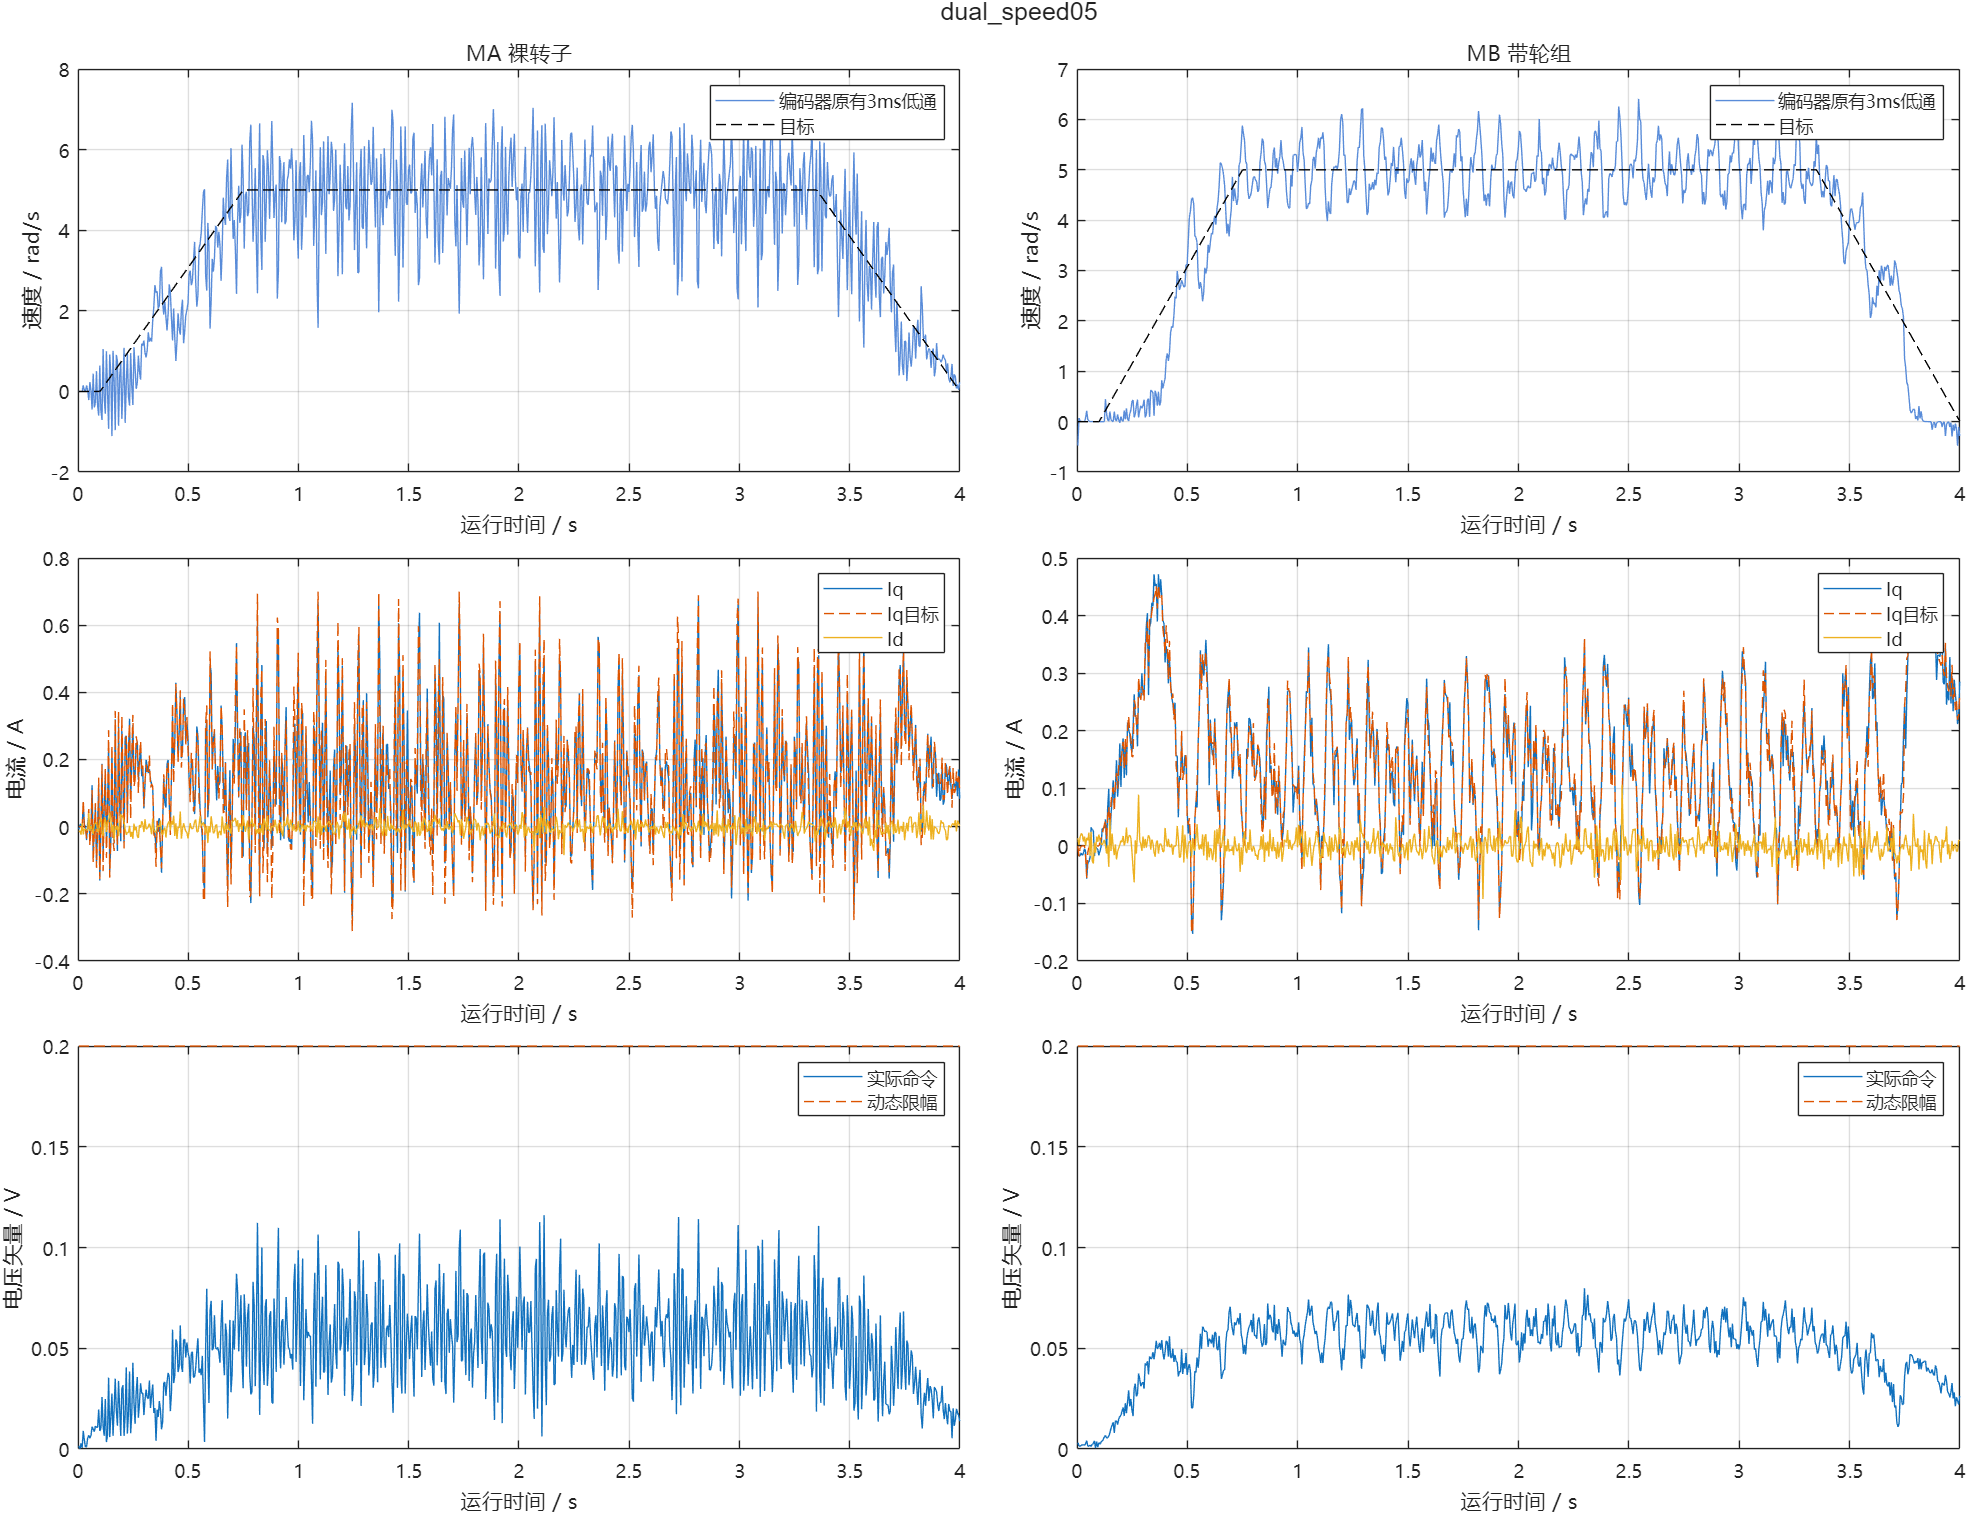

Values plotted in this chart, from the file beside it:
us, cycle, seq, raw_a, raw_b, raw_bus, ca, cb, cc, a0, a1, b0, b1, flags, applied_seq, applied_sample_us, latch_us, motor, theta, angle, speed, id, iq, id_ref
2904193, 22348, 11175, 1891, 1899, 3303, 2000, 2000, 2000, 2835, 3509, 3509, 4178, 63, 18, 2903993, 2904163, 1, 1.583, -1.885, 0.0000000, -0.01494, -0.007894, 0.0000000
2904293, 22349, 11175, 1884, 1879, 3303, 1999, 2001, 2001, 2829, 3492, 3492, 4144, 63, 19, 2904093, 2904263, 2, 1.466, 5.904, -0.4777, 0.0135, -0.0008220, 0.0000000
2909193, 22398, 11200, 1896, 1898, 3303, 2000, 2000, 2000, 2839, 3491, 3491, 4165, 63, 43, 2908993, 2909163, 1, 1.583, -1.885, 0.0000000, -0.01249, 0.004077, 0.0000000
2909293, 22399, 11200, 1877, 1883, 3303, 2001, 1999, 2001, 2833, 3500, 3500, 4151, 63, 44, 2909093, 2909263, 2, 1.477, 5.906, 0.07077, 0.001195, -0.0182, 0.0000000
2914193, 22448, 11225, 1897, 1901, 3303, 2000, 2000, 2000, 2832, 3504, 3504, 4186, 63, 68, 2913993, 2914163, 1, 1.583, -1.885, 0.0000000, -0.02399, 0.008217, 0.0000000
2914293, 22449, 11225, 1879, 1881, 3303, 2001, 2000, 1999, 2835, 3514, 3514, 4191, 63, 69, 2914093, 2914263, 2, 1.477, 5.906, 0.01438, 0.01499, -0.0169, 0.0000000
2919193, 22498, 11250, 1894, 1893, 3301, 2001, 2001, 1999, 2832, 3485, 3485, 4154, 63, 93, 2918993, 2919163, 1, 1.583, -1.885, 0.0000000, 0.01051, -0.004204, 0.0000000
2919293, 22499, 11250, 1880, 1879, 3301, 2000, 2000, 2000, 2834, 3503, 3503, 4150, 63, 94, 2919093, 2919263, 2, 1.477, 5.906, 0.002926, 0.02151, -0.01227, 0.0000000
2924193, 22548, 11275, 1917, 1890, 3305, 1996, 2004, 2002, 2837, 3507, 3507, 4184, 63, 118, 2923993, 2924163, 1, 1.583, -1.885, 0.1511, -0.0232, 0.07222, 0.0000000
2924293, 22549, 11275, 1877, 1880, 3305, 1999, 2001, 1999, 2833, 3500, 3500, 4174, 63, 119, 2924093, 2924263, 2, 1.477, 5.906, 0.0005944, 0.01959, -0.01647, 0.0000000
2929193, 22598, 11300, 1897, 1895, 3301, 2002, 2001, 1998, 2831, 3501, 3501, 4174, 63, 143, 2928993, 2929163, 1, 1.583, -1.885, 0.03018, -0.005512, 0.007992, 0.0000000
2929293, 22599, 11300, 1880, 1882, 3301, 1999, 2001, 2001, 2833, 3510, 3510, 4179, 63, 144, 2929093, 2929268, 2, 1.477, 5.906, 0.0001215, 0.007718, -0.01357, 0.0000000
2934193, 22648, 11325, 1894, 1898, 3301, 2001, 1998, 2002, 2836, 3503, 3503, 4180, 63, 168, 2933993, 2934163, 1, 1.583, -1.885, 0.006009, -0.007968, -0.003979, 0.0000000
2934293, 22649, 11325, 1882, 1879, 3301, 2000, 2000, 2000, 2830, 3503, 3503, 4181, 63, 169, 2934093, 2934263, 2, 1.477, 5.906, 0.0000246, 0.01616, -0.004735, 0.0000000
2939193, 22698, 11350, 1885, 1903, 3305, 2001, 1999, 2000, 2833, 3504, 3504, 4177, 63, 193, 2938993, 2939165, 1, 1.583, -1.885, 0.1482, -0.01072, -0.03995, 0.0000000
2939293, 22699, 11350, 1881, 1884, 3305, 2001, 1999, 2000, 2833, 3503, 3503, 4186, 63, 194, 2939093, 2939263, 2, 1.477, 5.906, 0.07373, 0.0004441, -0.01024, 0.0000000
2944193, 22748, 11375, 1897, 1896, 3305, 2002, 1998, 2000, 2837, 3506, 3506, 4183, 63, 218, 2943993, 2944163, 1, 1.583, -1.885, 0.02935, -0.01013, 0.008049, 0.0000000
2944293, 22749, 11375, 1867, 1887, 3305, 2002, 1999, 1998, 2833, 3499, 3499, 4173, 63, 219, 2944093, 2944263, 2, 1.477, 5.906, 0.2149, 0.01414, -0.05716, 0.0000000
2949193, 22798, 11400, 1907, 1877, 3305, 1997, 2003, 2000, 2829, 3502, 3502, 4167, 63, 243, 2948993, 2949163, 1, 1.572, -1.884, -0.2153, 0.04063, 0.03988, 0.0000000
2949293, 22799, 11400, 1875, 1883, 3305, 2000, 2000, 2000, 2833, 3503, 3503, 4150, 63, 244, 2949093, 2949263, 2, 1.477, 5.906, 0.04378, 0.009219, -0.0295, 0.0000000
2954193, 22848, 11425, 1883, 1903, 3300, 2002, 1998, 1999, 2833, 3513, 3513, 4182, 63, 268, 2953993, 2954163, 1, 1.583, -1.885, 0.23, -0.01299, -0.03592, 0.0000000
2954293, 22849, 11425, 1875, 1881, 3300, 2002, 1999, 1998, 2831, 3497, 3497, 4145, 63, 269, 2954093, 2954263, 2, 1.477, 5.906, 0.008917, 0.02302, -0.0282, 0.0000000
2959193, 22898, 11450, 1891, 1895, 3302, 2003, 2000, 1997, 2832, 3476, 3476, 4142, 63, 293, 2958993, 2959163, 1, 1.583, -1.885, 0.01988, 0.003529, -0.008119, 0.0000000
2959293, 22899, 11450, 1879, 1889, 3302, 2000, 2000, 2000, 2832, 3501, 3501, 4156, 63, 294, 2959093, 2959263, 2, 1.477, 5.906, 0.001812, -0.0172, -0.01994, 0.0000000
2964193, 22948, 11475, 1931, 1879, 3303, 1994, 2006, 2003, 2833, 3508, 3508, 4182, 63, 318, 2963993, 2964163, 1, 1.561, -1.882, -0.4483, -0.009133, 0.1238, 0.0000000
2964293, 22949, 11475, 1891, 1869, 3303, 1999, 2001, 2000, 2835, 3498, 3498, 4163, 63, 319, 2964093, 2964268, 2, 1.477, 5.906, 0.0003701, 0.02428, 0.03219, 0.0000000
2969193, 22998, 11500, 1869, 1912, 3307, 2005, 1998, 1995, 2833, 3510, 3510, 4179, 63, 343, 2968993, 2969163, 1, 1.583, -1.885, 0.4413, -0.02284, -0.08379, 0.0000000
2969293, 22999, 11500, 1891, 1884, 3307, 1999, 1999, 2001, 2833, 3503, 3503, 4150, 63, 344, 2969093, 2969263, 2, 1.477, 5.906, 0.0000750, -0.0263, 0.02742, 0.0000000
2974193, 23048, 11525, 1892, 1894, 3305, 2003, 1997, 1997, 2834, 3499, 3499, 4164, 63, 368, 2973993, 2974163, 1, 1.572, -1.884, -0.3967, 0.008235, -0.008088, 0.0000000
2974293, 23049, 11525, 1891, 1883, 3305, 1998, 2000, 2002, 2833, 3497, 3497, 4162, 63, 369, 2974093, 2974263, 2, 1.477, 5.906, 0.0000153, -0.0309, 0.02698, 0.0000000
2979193, 23098, 11550, 1911, 1883, 3301, 1996, 2004, 2004, 2831, 3496, 3496, 4165, 63, 393, 2978993, 2979163, 1, 1.562, -1.882, -0.2884, 0.00773, 0.056, 0.0000000
2979293, 23099, 11550, 1879, 1885, 3301, 1999, 2000, 2001, 2830, 3494, 3494, 4159, 63, 394, 2979093, 2979263, 2, 1.477, 5.906, 0.0000031, 0.005795, -0.01777, 0.0000000
2984193, 23148, 11575, 1864, 1907, 3303, 2004, 1996, 1996, 2837, 3501, 3501, 4179, 63, 418, 2983993, 2984163, 1, 1.584, -1.885, 0.5034, 0.0138, -0.1083, 0.0000000
2984293, 23149, 11575, 1883, 1883, 3303, 2000, 2000, 2000, 2832, 3504, 3504, 4173, 63, 419, 2984093, 2984263, 2, 1.477, 5.906, 0.0000006, -0.01218, 0.0006268, 0.0000000
2989193, 23198, 11600, 1894, 1899, 3301, 2003, 1997, 1997, 2830, 3515, 3515, 4181, 63, 443, 2988993, 2989163, 1, 1.572, -1.884, -0.3518, -0.01716, -0.004057, 0.0000000
2989293, 23199, 11600, 1882, 1878, 3301, 1999, 2000, 2001, 2831, 3497, 3497, 4174, 63, 444, 2989093, 2989263, 2, 1.477, 5.906, 0.0000001, 0.01616, -0.004735, 0.0000000
2994193, 23248, 11625, 1933, 1878, 3304, 1993, 2007, 2007, 2839, 3509, 3509, 4186, 63, 468, 2993993, 2994163, 1, 1.55, -1.881, -0.6003, -0.01287, 0.1277, 0.0000000
2994293, 23249, 11625, 1882, 1881, 3304, 2000, 2000, 2000, 2831, 3498, 3498, 4167, 63, 469, 2994093, 2994263, 2, 1.477, 5.906, 0.0000000, 0.006967, -0.005603, 0.0000000
2999193, 23298, 11650, 1849, 1913, 3299, 2005, 1996, 1995, 2833, 3506, 3506, 4176, 63, 493, 2998993, 2999163, 1, 1.584, -1.885, 0.6425, 0.02004, -0.1603, 0.0000000
2999293, 23299, 11650, 1878, 1880, 3299, 2000, 2000, 2000, 2833, 3505, 3505, 4152, 63, 494, 2999093, 2999263, 2, 1.477, 5.906, 0.0000000, 0.01959, -0.01647, 0.0000000
3004193, 23348, 11675, 1895, 1887, 3300, 2004, 1996, 1996, 2832, 3504, 3504, 4186, 63, 518, 3003993, 3004163, 1, 1.572, -1.884, -0.4721, 0.02672, -0.0001003, 0.0000000
3004293, 23349, 11675, 1881, 1881, 3300, 2001, 2000, 1999, 2835, 3509, 3509, 4179, 63, 519, 3004093, 3004263, 2, 1.477, 5.906, 0.0000000, 0.009642, -0.009368, 0.0000000
3009193, 23398, 11700, 1951, 1870, 3303, 1990, 2009, 2010, 2843, 3515, 3515, 4183, 63, 543, 3008993, 3009163, 1, 1.539, -1.879, -0.7087, -0.01847, 0.1874, 0.0000000
3009293, 23399, 11700, 1885, 1881, 3303, 1999, 2000, 2001, 2831, 3502, 3502, 4179, 63, 544, 3009093, 3009263, 2, 1.477, 5.906, 0.0000000, 0.004292, -0.001837, 0.0000000
3014193, 23448, 11725, 1868, 1915, 3303, 2003, 1997, 1997, 2828, 3474, 3474, 4143, 63, 568, 3013993, 3014163, 1, 1.595, -1.887, 1.051, -0.02841, -0.08342, 0.0000000
3014293, 23449, 11725, 1892, 1876, 3303, 1997, 2002, 2003, 2833, 3498, 3498, 4184, 63, 569, 3014093, 3014263, 2, 1.477, 5.906, 0.0000000, 0.001286, 0.03002, 0.0000000
3019193, 23498, 11750, 1911, 1885, 3306, 2002, 1998, 2000, 2832, 3495, 3495, 4182, 63, 593, 3018993, 3019163, 1, 1.583, -1.885, -0.1616, 0.01354, 0.05577, 0.0000000
3019293, 23499, 11750, 1891, 1875, 3306, 1997, 2002, 2003, 2837, 3514, 3514, 4192, 63, 594, 3019093, 3019263, 2, 1.477, 5.906, 0.0000000, 0.005885, 0.03046, 0.0000000
3024193, 23548, 11775, 1943, 1863, 3305, 1991, 2007, 2009, 2834, 3504, 3504, 4178, 63, 618, 3023993, 3024166, 1, 1.551, -1.881, -0.5551, 0.02572, 0.1645, 0.0000000
3024293, 23549, 11775, 1891, 1874, 3305, 1998, 2001, 2002, 2829, 3496, 3496, 4146, 63, 619, 3024093, 3024263, 2, 1.477, 5.906, 0.0000000, 0.01048, 0.03089, 0.0000000
3029193, 23598, 11800, 1877, 1907, 3301, 2000, 2000, 2000, 2829, 3499, 3499, 4176, 63, 643, 3028993, 3029163, 1, 1.594, -1.887, 0.9947, -0.01616, -0.05571, 0.0000000
3029293, 23599, 11800, 1897, 1873, 3301, 1996, 2002, 2004, 2832, 3513, 3513, 4187, 63, 644, 3029093, 3029265, 2, 1.488, 5.907, 0.4463, 0.0002817, 0.04595, 0.0000000
3034193, 23648, 11825, 1912, 1885, 3301, 2001, 2001, 1999, 2848, 3519, 3519, 4187, 63, 668, 3033993, 3034163, 1, 1.594, -1.887, 0.001038, 0.01193, 0.05967, 0.0000000
3034293, 23649, 11825, 1881, 1886, 3301, 1998, 2000, 2002, 2831, 3497, 3497, 4170, 63, 669, 3034093, 3034263, 2, 1.488, 5.907, 0.1614, -0.01347, -0.01139, 0.0000000
3039193, 23698, 11850, 1965, 1852, 3300, 1988, 2012, 2011, 2830, 3510, 3510, 4179, 63, 693, 3038993, 3039163, 1, 1.55, -1.881, -0.9307, 0.01706, 0.2403, 0.0000000
3039293, 23699, 11850, 1903, 1869, 3300, 1996, 2002, 2004, 2833, 3511, 3511, 4189, 63, 694, 3039093, 3039263, 2, 1.488, 5.907, 0.03373, 0.0009168, 0.06607, 0.0000000
3044193, 23748, 11875, 1855, 1903, 3307, 2001, 1999, 2001, 2835, 3508, 3508, 4181, 63, 718, 3043993, 3044166, 1, 1.595, -1.887, 0.916, 0.04191, -0.1371, 0.0000000
3044293, 23749, 11875, 1915, 1873, 3307, 1996, 2003, 2004, 2829, 3498, 3498, 4150, 63, 719, 3044093, 3044263, 2, 1.487, 5.907, 0.006785, -0.0366, 0.09907, 0.0000000
3049193, 23798, 11900, 1881, 1896, 3301, 2006, 1994, 1994, 2829, 3504, 3504, 4186, 63, 743, 3048993, 3049163, 1, 1.616, -1.89, 0.4234, 0.01992, -0.04902, 0.0000000
3049293, 23799, 11900, 1885, 1869, 3301, 1998, 2002, 2002, 2835, 3504, 3504, 4182, 63, 744, 3049093, 3049263, 2, 1.498, 5.909, 0.1996, 0.04571, 0.001075, 0.0000000
... 1,540 more rows
